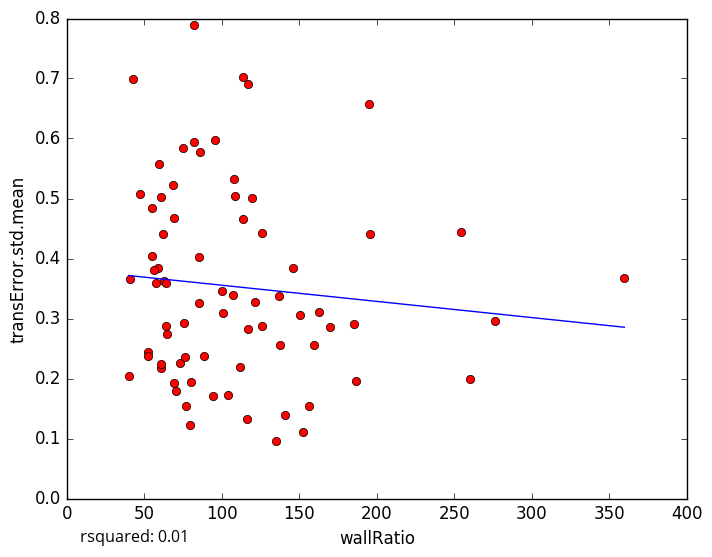

The data file committed next to this chart (first rows):
wallRatio, transError.std.mean
95.51, 0.598
58.5, 0.3834
259.9, 0.1984
79.16, 0.1227
156.1, 0.1538
254, 0.444
107.8, 0.5318
85.0, 0.4021
150.4, 0.306
116.4, 0.1333
79.9, 0.1947
152.1, 0.1104
140.4, 0.1398
70.2, 0.1784
111.8, 0.2198
52.33, 0.2434
159.5, 0.2561
107.1, 0.3385
75.0, 0.5839
85.5, 0.3258
82.22, 0.5942
85.67, 0.5774
146, 0.3838
42.5, 0.6984
40.79, 0.366
116.8, 0.6906
54.68, 0.4043
195.8, 0.4415
52.36, 0.2377
72.76, 0.2251
137.3, 0.2562
195.0, 0.6567
57.8, 0.3586
62.8, 0.363
64.2, 0.2874
47.33, 0.5073
134.7, 0.09644
75.89, 0.2364
64.25, 0.3598
64.83, 0.2736
113.5, 0.7023
59.6, 0.5582
116.7, 0.2825
75.5, 0.292
61.75, 0.4416
119.2, 0.5011
100.2, 0.3463
113.8, 0.4662
100.8, 0.3097
108.5, 0.5038
61.0, 0.2181
69.34, 0.1933
162.8, 0.3104
60.99, 0.5021
276.3, 0.2956
125.9, 0.4424
136.8, 0.3371
170, 0.2864
186.8, 0.1954
94.2, 0.1714
... 18 more rows
